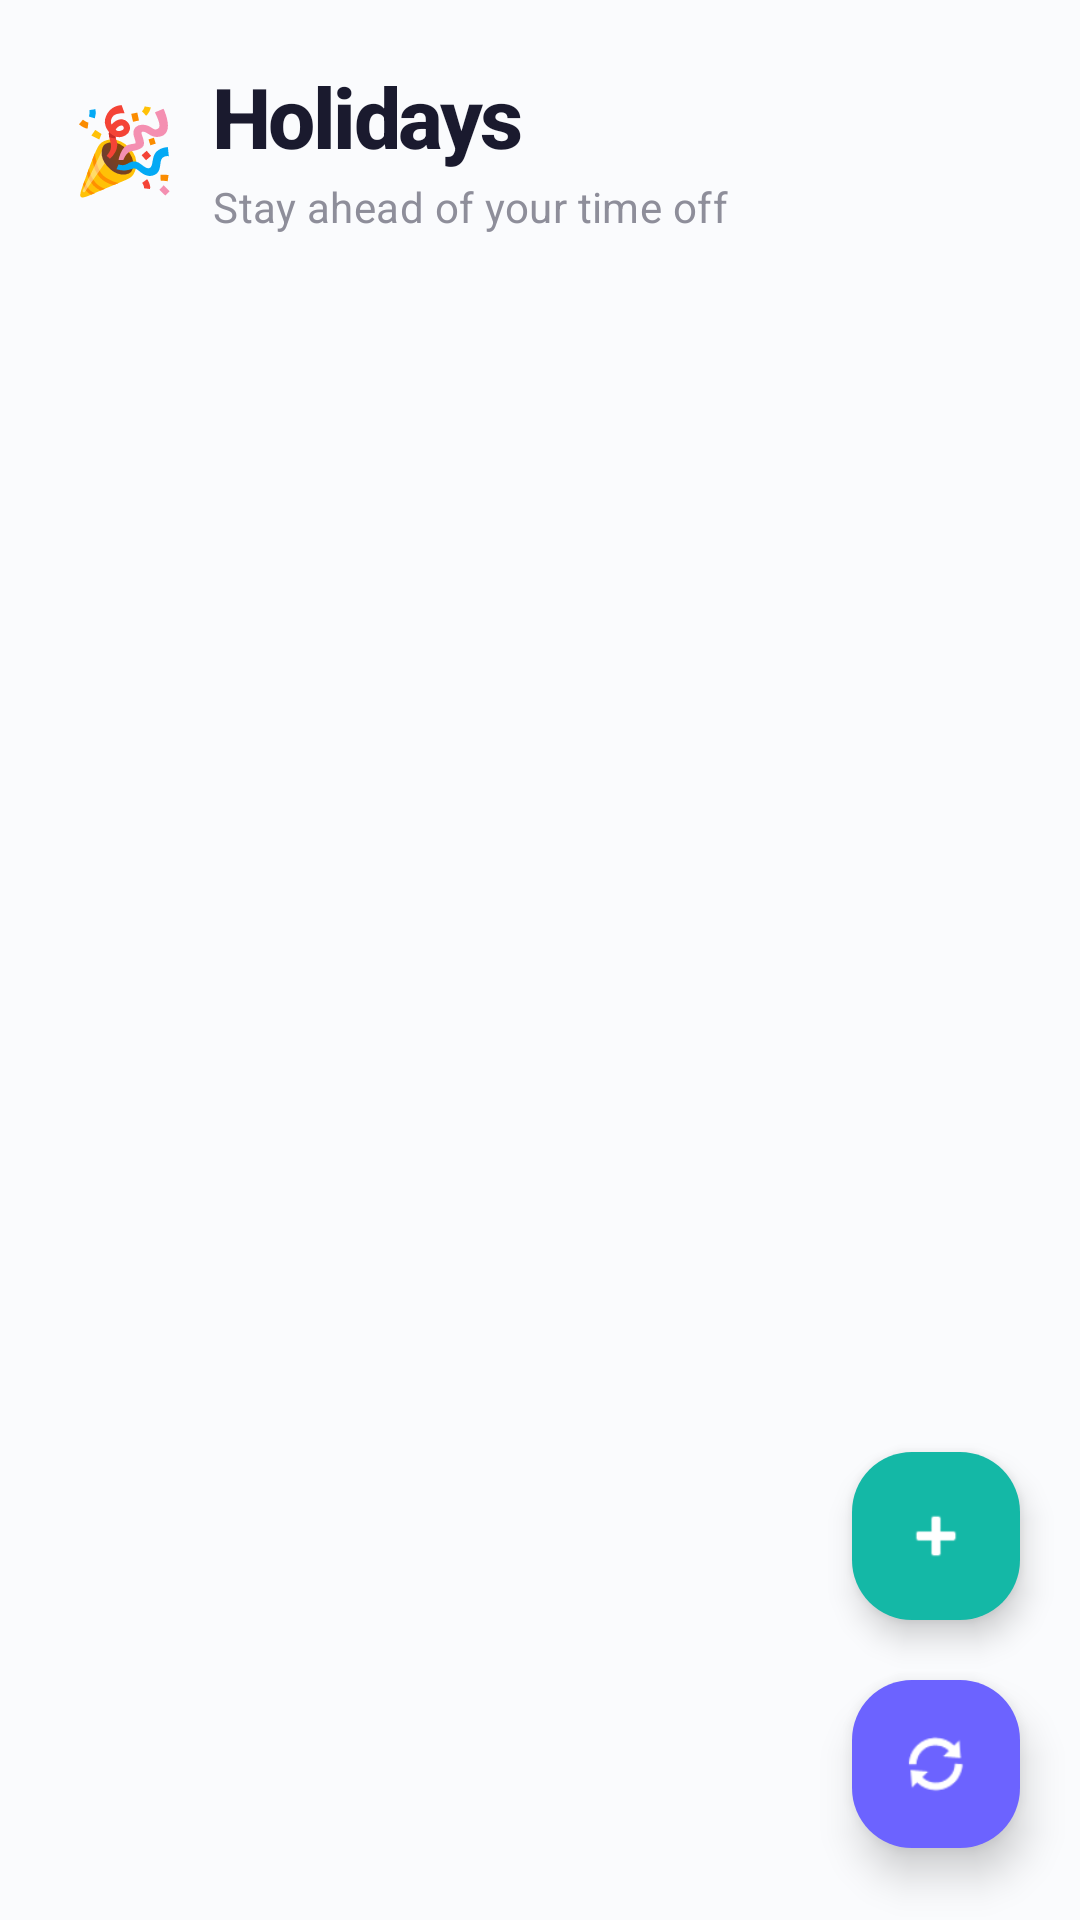

Here is an Android app screen rendered from its layout file. Give the layout XML and the strings, colors and styles it references.
<!-- AndroidManifest.xml: application theme Theme.DevLifeOS -->
<!-- res/layout/fragment_holiday_list.xml -->
<?xml version="1.0" encoding="utf-8"?>
<androidx.coordinatorlayout.widget.CoordinatorLayout xmlns:android="http://schemas.android.com/apk/res/android"
    xmlns:app="http://schemas.android.com/apk/res-auto"
    xmlns:tools="http://schemas.android.com/tools"
    android:layout_width="match_parent"
    android:layout_height="match_parent"
    android:background="?android:attr/colorBackground">

    
    <com.google.android.material.appbar.AppBarLayout
        android:id="@+id/appBarLayout"
        android:layout_width="match_parent"
        android:layout_height="wrap_content"
        android:background="?android:attr/colorBackground"
        android:elevation="0dp"
        app:elevation="0dp">

        <LinearLayout
            android:layout_width="match_parent"
            android:layout_height="wrap_content"
            android:orientation="horizontal"
            android:gravity="center_vertical"
            android:paddingHorizontal="24dp"
            android:paddingTop="20dp"
            android:paddingBottom="12dp">

            <TextView
                android:layout_width="wrap_content"
                android:layout_height="wrap_content"
                android:text="@string/emoji_party"
                android:textSize="28sp" />

            <LinearLayout
                android:layout_width="wrap_content"
                android:layout_height="wrap_content"
                android:layout_marginStart="12dp"
                android:orientation="vertical">

                <TextView
                    android:layout_width="wrap_content"
                    android:layout_height="wrap_content"
                    android:text="@string/Holidays"
                    style="@style/PremiumHeaderTitle" />

                <TextView
                    android:layout_width="wrap_content"
                    android:layout_height="wrap_content"
                    android:layout_marginTop="2dp"
                    android:text="@string/header_subtitle_holidays"
                    style="@style/PremiumHeaderSubtitle" />
            </LinearLayout>

        </LinearLayout>

    </com.google.android.material.appbar.AppBarLayout>

    <androidx.recyclerview.widget.RecyclerView
        android:id="@+id/recyclerViewHolidays"
        android:layout_width="match_parent"
        android:layout_height="match_parent"
        android:clipToPadding="false"
        android:paddingHorizontal="4dp"
        android:paddingBottom="100dp"
        app:layout_behavior="@string/appbar_scrolling_view_behavior"
        tools:listitem="@layout/item_holiday" />

    
    <LinearLayout
        android:id="@+id/emptyView"
        android:layout_width="wrap_content"
        android:layout_height="wrap_content"
        android:layout_gravity="center"
        android:gravity="center"
        android:orientation="vertical"
        android:padding="40dp"
        android:visibility="gone">

        <TextView
            android:layout_width="wrap_content"
            android:layout_height="wrap_content"
            android:text="@string/emoji_calendar"
            android:textSize="48sp" />

        <TextView
            android:layout_width="wrap_content"
            android:layout_height="wrap_content"
            android:layout_marginTop="16dp"
            android:text="@string/empty_no_holidays"
            android:textColor="?attr/colorOnSurface"
            android:textSize="18sp"
            android:textStyle="bold"
            android:letterSpacing="-0.02" />

        <TextView
            android:layout_width="wrap_content"
            android:layout_height="wrap_content"
            android:layout_marginTop="8dp"
            android:gravity="center"
            android:text="@string/empty_no_holidays_hint"
            android:textColor="?attr/colorOnSurfaceVariant"
            android:textSize="14sp" />

    </LinearLayout>

    
    <com.google.android.material.floatingactionbutton.FloatingActionButton
        android:id="@+id/fabAddCompanyHoliday"
        android:layout_width="wrap_content"
        android:layout_height="wrap_content"
        android:layout_gravity="bottom|end"
        android:layout_marginEnd="20dp"
        android:layout_marginBottom="100dp"
        android:contentDescription="@string/add_holiday"
        app:srcCompat="@android:drawable/ic_input_add"
        app:backgroundTint="@color/accent_teal"
        app:tint="@color/white"
        app:elevation="6dp"
        app:shapeAppearance="@style/PremiumShapeMedium" />

    
    <com.google.android.material.floatingactionbutton.FloatingActionButton
        android:id="@+id/fabSyncHolidays"
        android:layout_width="wrap_content"
        android:layout_height="wrap_content"
        android:layout_gravity="bottom|end"
        android:layout_marginEnd="20dp"
        android:layout_marginBottom="24dp"
        android:contentDescription="@string/sync_holidays"
        app:srcCompat="@android:drawable/ic_popup_sync"
        app:backgroundTint="@color/accent_indigo"
        app:tint="@color/white"
        app:elevation="8dp"
        app:shapeAppearance="@style/PremiumShapeMedium" />

</androidx.coordinatorlayout.widget.CoordinatorLayout>
<!-- res/layout/item_holiday.xml (included above) -->
<?xml version="1.0" encoding="utf-8"?>
<com.google.android.material.card.MaterialCardView xmlns:android="http://schemas.android.com/apk/res/android"
    xmlns:app="http://schemas.android.com/apk/res-auto"
    xmlns:tools="http://schemas.android.com/tools"
    android:layout_width="match_parent"
    android:layout_height="wrap_content"
    android:layout_marginStart="16dp"
    android:layout_marginTop="5dp"
    android:layout_marginEnd="16dp"
    android:layout_marginBottom="5dp"
    android:clickable="true"
    android:focusable="true"
    app:cardBackgroundColor="?attr/colorSurface"
    app:cardCornerRadius="18dp"
    app:cardElevation="1dp"
    app:strokeWidth="0dp"
    app:rippleColor="@color/accent_indigo_soft">

    <LinearLayout
        android:layout_width="match_parent"
        android:layout_height="wrap_content"
        android:orientation="horizontal"
        android:baselineAligned="false"
        android:gravity="center_vertical"
        android:padding="16dp">

        
        <FrameLayout
            android:id="@+id/iconCard"
            android:layout_width="44dp"
            android:layout_height="44dp"
            android:background="@drawable/bg_icon_circle_accent">

            <ImageView
                android:layout_width="20dp"
                android:layout_height="20dp"
                android:layout_gravity="center"
                android:src="@android:drawable/ic_menu_my_calendar"
                android:tint="@color/accent_indigo"
                android:contentDescription="@string/holiday_icon_desc"
                tools:ignore="UseAppTint" />

        </FrameLayout>

        
        <LinearLayout
            android:layout_width="0dp"
            android:layout_height="wrap_content"
            android:layout_weight="1"
            android:layout_marginStart="14dp"
            android:orientation="vertical">

            
            <TextView
                android:id="@+id/tvHolidayName"
                android:layout_width="match_parent"
                android:layout_height="wrap_content"
                android:ellipsize="end"
                android:maxLines="1"
                android:textColor="?attr/colorOnSurface"
                android:textSize="15sp"
                android:textStyle="bold"
                android:letterSpacing="-0.01"
                tools:text="Independence Day" />

            
            <LinearLayout
                android:layout_width="match_parent"
                android:layout_height="wrap_content"
                android:layout_marginTop="4dp"
                android:orientation="horizontal">

                <TextView
                    android:id="@+id/tvHolidayDate"
                    android:layout_width="wrap_content"
                    android:layout_height="wrap_content"
                    android:textColor="?attr/colorOnSurfaceVariant"
                    android:textSize="12sp"
                    tools:text="Aug 15, 2026" />

                <TextView
                    android:id="@+id/tvDayOfWeek"
                    android:layout_width="wrap_content"
                    android:layout_height="wrap_content"
                    android:layout_marginStart="8dp"
                    android:textColor="@color/accent_indigo"
                    android:textSize="12sp"
                    android:textStyle="bold"
                    tools:text="• Saturday" />

            </LinearLayout>

        </LinearLayout>

    </LinearLayout>

</com.google.android.material.card.MaterialCardView>
<!-- resources referenced by this layout -->
<resources>
  <color name="accent_indigo">#6C63FF</color>
  <color name="accent_indigo_soft">#E8E6FF</color>
  <color name="accent_teal">#14B8A6</color>
  <color name="white">#FFFFFFFF</color>
  <!-- drawable bg_icon_circle_accent (drawable) -->
  <?xml version="1.0" encoding="utf-8"?>
  <shape xmlns:android="http://schemas.android.com/apk/res/android"
      android:shape="oval">
      <gradient
          android:angle="135"
          android:startColor="@color/accent_indigo_soft"
          android:endColor="@color/accent_violet_soft"
          android:type="linear" />
  </shape>
  <string name="Holidays">Holidays</string>
  <string name="add_holiday">Add Holiday</string>
  <string name="emoji_calendar">📅</string>
  <string name="emoji_party">🎉</string>
  <string name="empty_no_holidays">No holidays synced</string>
  <string name="empty_no_holidays_hint">Sync holidays or add your own</string>
  <string name="header_subtitle_holidays">Stay ahead of your time off</string>
  <string name="holiday_icon_desc">Holiday icon</string>
  <string name="sync_holidays">Sync Holidays</string>
  <style name="PremiumHeaderSubtitle">
          <item name="android:textSize">14sp</item>
          <item name="android:textColor">?attr/colorOnSurfaceVariant</item>
          <item name="android:letterSpacing">0.01</item>
      </style>
  <style name="PremiumHeaderTitle">
          <item name="android:textSize">28sp</item>
          <item name="android:textStyle">bold</item>
          <item name="android:textColor">?attr/colorOnSurface</item>
          <item name="android:letterSpacing">-0.03</item>
          <item name="android:fontFamily">sans-serif-medium</item>
      </style>
  <style name="PremiumShapeMedium" parent="ShapeAppearance.Material3.MediumComponent">
          <item name="cornerSize">20dp</item>
      </style>
  <style name="Theme.DevLifeOS" parent="Base.Theme.DevLifeOS" />
  <color name="accent_violet_soft">#EDE9FE</color>
  <color name="md_theme_light_primary">#1A1A2E</color>
  <color name="md_theme_light_onPrimary">#FFFFFF</color>
  <color name="md_theme_light_primaryContainer">#EEEEF6</color>
  <color name="md_theme_light_onPrimaryContainer">#1A1A2E</color>
  <color name="md_theme_light_secondary">#6C63FF</color>
  <color name="md_theme_light_onSecondary">#FFFFFF</color>
  <color name="md_theme_light_secondaryContainer">#E8E6FF</color>
  <color name="md_theme_light_background">#FAFBFD</color>
  <color name="md_theme_light_surface">#FFFFFF</color>
  <color name="md_theme_light_surfaceVariant">#F4F5F9</color>
  <color name="md_theme_light_onSurfaceVariant">#8E8E9A</color>
  <color name="md_theme_light_outline">#E2E3EA</color>
  <color name="md_theme_light_error">#E53935</color>
  <style name="PremiumWindowAnimation" parent="@android:style/Animation.Activity">
          <item name="android:activityOpenEnterAnimation">@android:anim/fade_in</item>
          <item name="android:activityOpenExitAnimation">@android:anim/fade_out</item>
          <item name="android:activityCloseEnterAnimation">@android:anim/fade_in</item>
          <item name="android:activityCloseExitAnimation">@android:anim/fade_out</item>
      </style>
  <style name="PremiumShapeSmall" parent="ShapeAppearance.Material3.SmallComponent">
          <item name="cornerSize">12dp</item>
      </style>
  <style name="PremiumShapeLarge" parent="ShapeAppearance.Material3.LargeComponent">
          <item name="cornerSize">28dp</item>
      </style>
</resources>
